6-way image classification set "Dataset" from GitHub (thutranhsodo/CS231); label vocabulary: dress, hand bag, hat, shirt, shoes, trousers.

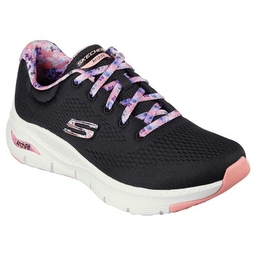
Label: shoes

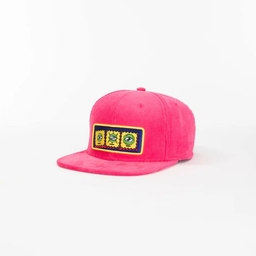
Label: hat

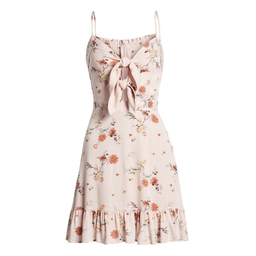
Label: dress

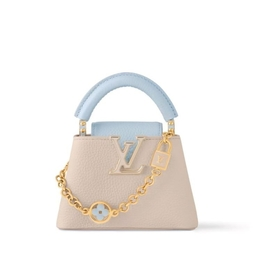
Label: hand bag

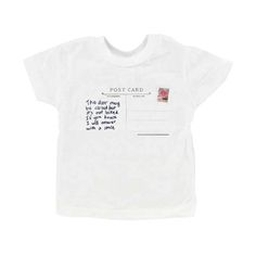
Label: shirt

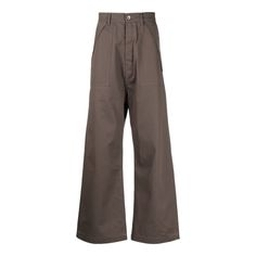
Label: trousers
